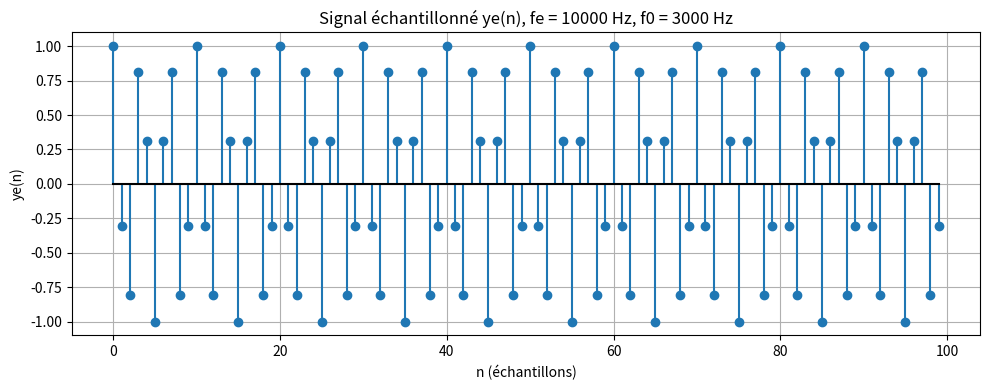
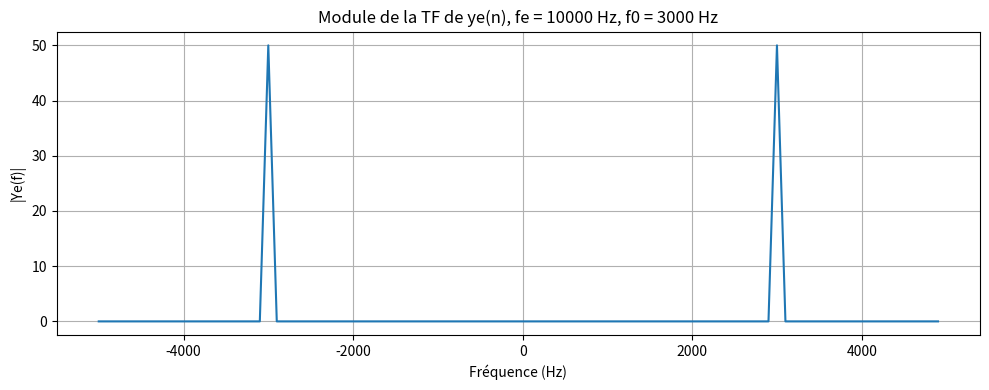
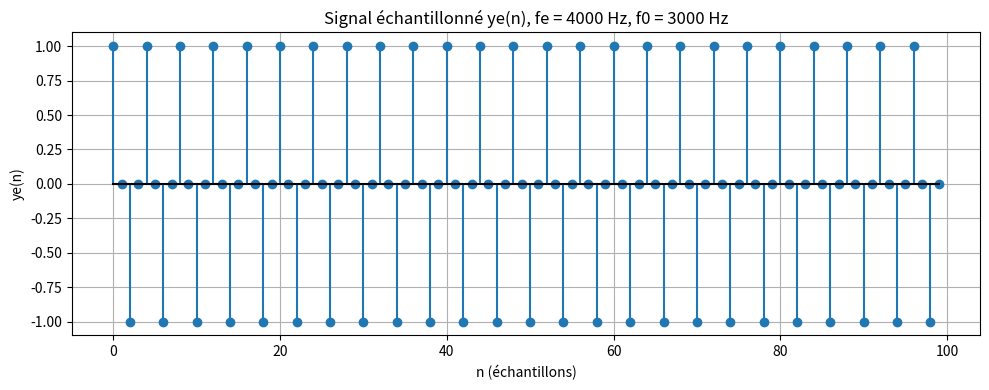
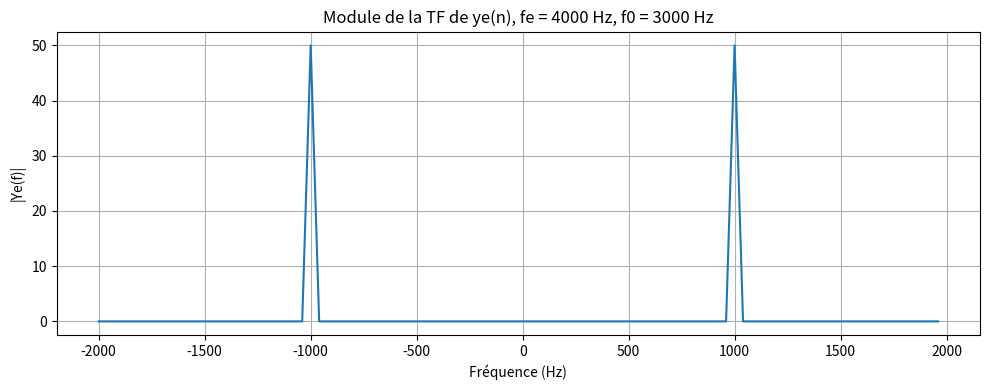

Write the Python code that produced these figures, in order. (Note: this script raises an exception after producing the figures.)
import numpy as np
import matplotlib.pyplot as plt

f0 = 3000
fe = 10000
nb_samples = 100

samples = np.arange(nb_samples)
ye = np.cos(2 * np.pi * f0 / fe * samples)

# Signal temporel
plt.figure(figsize=(10, 4))
plt.stem(samples, ye, markerfmt='C0o', linefmt='C0-', basefmt='k-')
plt.title(f'Signal échantillonné ye(n), fe = {fe} Hz, f0 = {f0} Hz')
plt.xlabel('n (échantillons)')
plt.ylabel('ye(n)')
plt.grid(True)
plt.tight_layout()
plt.show()

# Module de la transformée de Fourier
Ye = np.fft.fft(ye)
freqs = np.fft.fftfreq(nb_samples, d=1/fe)

plt.figure(figsize=(10, 4))
plt.plot(np.fft.fftshift(freqs), np.abs(np.fft.fftshift(Ye)))
plt.title(f'Module de la TF de ye(n), fe = {fe} Hz, f0 = {f0} Hz')
plt.xlabel('Fréquence (Hz)')
plt.ylabel('|Ye(f)|')
plt.grid(True)
plt.tight_layout()
plt.show()

f0 = 3000
fe = 4000
nb_samples = 100

samples = np.arange(nb_samples)
ye = np.cos(2 * np.pi * f0 / fe * samples)

# Signal temporel
plt.figure(figsize=(10, 4))
plt.stem(samples, ye, markerfmt='C0o', linefmt='C0-', basefmt='k-')
plt.title(f'Signal échantillonné ye(n), fe = {fe} Hz, f0 = {f0} Hz')
plt.xlabel('n (échantillons)')
plt.ylabel('ye(n)')
plt.grid(True)
plt.tight_layout()
plt.show()

# Module de la transformée de Fourier
Ye = np.fft.fft(ye)
freqs = np.fft.fftfreq(nb_samples, d=1/fe)

plt.figure(figsize=(10, 4))
plt.plot(np.fft.fftshift(freqs), np.abs(np.fft.fftshift(Ye)))
plt.title(f'Module de la TF de ye(n), fe = {fe} Hz, f0 = {f0} Hz')
plt.xlabel('Fréquence (Hz)')
plt.ylabel('|Ye(f)|')
plt.grid(True)
plt.tight_layout()
plt.show()

from scipy.io import wavfile
from IPython.display import Audio, display

# Chargement du fichier handel.wav
fe, handel = wavfile.read('handel.wav')

print(f"Fréquence d'échantillonnage : {fe} Hz")
print(f"Nombre d'échantillons : {len(handel)}")
print(f"Durée : {len(handel)/fe:.2f} s")
print(f"Type de données : {handel.dtype}")

# Écouter le signal original
display(Audio(handel, rate=fe))

# Sous-échantillonnage par un facteur 2 : on garde 1 échantillon sur 2
facteur = 2
handel_sous = handel[::facteur]
fe_sous = fe // facteur  # nouvelle fréquence d'échantillonnage

print(f"Fréquence originale      : {fe} Hz  →  Nombre d'échantillons : {len(handel)}")
print(f"Fréquence sous-échant.   : {fe_sous} Hz  →  Nombre d'échantillons : {len(handel_sous)}")

# --- Signal temporel ---
t_orig = np.arange(len(handel)) / fe
t_sous = np.arange(len(handel_sous)) / fe_sous

fig, axes = plt.subplots(2, 1, figsize=(12, 6), sharex=True)
axes[0].plot(t_orig[:1000], handel[:1000], label=f'Original  (fe={fe} Hz)', color='steelblue')
axes[0].set_title('Signal original (premiers 1000 échantillons)')
axes[0].set_ylabel('Amplitude')
axes[0].legend()
axes[0].grid(True)

axes[1].plot(t_sous[:500], handel_sous[:500], label=f'Sous-échantillonné (fe={fe_sous} Hz)', color='tomato')
axes[1].set_title('Signal sous-échantillonné (premiers 500 échantillons)')
axes[1].set_xlabel('Temps (s)')
axes[1].set_ylabel('Amplitude')
axes[1].legend()
axes[1].grid(True)

plt.tight_layout()
plt.show()

# --- Spectres ---
N_orig = len(handel)
N_sous = len(handel_sous)

HANDEL_fft  = np.fft.fftshift(np.abs(np.fft.fft(handel.astype(float))))
SOUS_fft    = np.fft.fftshift(np.abs(np.fft.fft(handel_sous.astype(float))))

freqs_orig = np.fft.fftshift(np.fft.fftfreq(N_orig, d=1/fe))
freqs_sous = np.fft.fftshift(np.fft.fftfreq(N_sous, d=1/fe_sous))

fig, axes = plt.subplots(2, 1, figsize=(12, 6))
axes[0].plot(freqs_orig, HANDEL_fft, color='steelblue')
axes[0].set_title(f'Spectre du signal original (fe = {fe} Hz)')
axes[0].set_xlabel('Fréquence (Hz)')
axes[0].set_ylabel('|X(f)|')
axes[0].grid(True)

axes[1].plot(freqs_sous, SOUS_fft, color='tomato')
axes[1].set_title(f'Spectre du signal sous-échantillonné (fe = {fe_sous} Hz)')
axes[1].set_xlabel('Fréquence (Hz)')
axes[1].set_ylabel('|X(f)|')
axes[1].grid(True)

plt.tight_layout()
plt.show()

# --- Écoute ---
print("Signal sous-échantillonné :")
display(Audio(handel_sous, rate=fe_sous))

# Sur-échantillonnage par interpolation linéaire (facteur 2)
facteur = 2
n_orig = np.arange(len(handel))
n_sur = np.linspace(0, len(handel) - 1, len(handel) * facteur)
handel_sur = np.interp(n_sur, n_orig, handel.astype(float))
fe_sur = fe * facteur

print(f"Fréquence originale      : {fe} Hz  →  Nombre d'échantillons : {len(handel)}")
print(f"Fréquence sur-échant.    : {fe_sur} Hz  →  Nombre d'échantillons : {len(handel_sur)}")

# --- Signal temporel ---
t_orig = np.arange(len(handel)) / fe
t_sur = np.arange(len(handel_sur)) / fe_sur

fig, axes = plt.subplots(2, 1, figsize=(12, 6), sharex=True)
axes[0].plot(t_orig[:1000], handel[:1000], label=f'Original (fe={fe} Hz)', color='steelblue')
axes[0].set_title('Signal original (premiers 1000 échantillons)')
axes[0].set_ylabel('Amplitude')
axes[0].legend()
axes[0].grid(True)

axes[1].plot(t_sur[:2000], handel_sur[:2000], label=f'Sur-échantillonné (fe={fe_sur} Hz)', color='forestgreen')
axes[1].set_title('Signal sur-échantillonné (premiers 2000 échantillons)')
axes[1].set_xlabel('Temps (s)')
axes[1].set_ylabel('Amplitude')
axes[1].legend()
axes[1].grid(True)

plt.tight_layout()
plt.show()

# --- Spectres ---
N_orig = len(handel)
N_sur = len(handel_sur)

HANDEL_fft = np.fft.fftshift(np.abs(np.fft.fft(handel.astype(float))))
SUR_fft    = np.fft.fftshift(np.abs(np.fft.fft(handel_sur)))

freqs_orig = np.fft.fftshift(np.fft.fftfreq(N_orig, d=1/fe))
freqs_sur  = np.fft.fftshift(np.fft.fftfreq(N_sur, d=1/fe_sur))

fig, axes = plt.subplots(2, 1, figsize=(12, 6))
axes[0].plot(freqs_orig, HANDEL_fft, color='steelblue')
axes[0].set_title(f'Spectre du signal original (fe = {fe} Hz)')
axes[0].set_xlabel('Fréquence (Hz)')
axes[0].set_ylabel('|X(f)|')
axes[0].grid(True)

axes[1].plot(freqs_sur, SUR_fft, color='forestgreen')
axes[1].set_title(f'Spectre du signal sur-échantillonné (fe = {fe_sur} Hz)')
axes[1].set_xlabel('Fréquence (Hz)')
axes[1].set_ylabel('|X(f)|')
axes[1].grid(True)

plt.tight_layout()
plt.show()

# --- Écoute ---
print("Signal sur-échantillonné :")
display(Audio(handel_sur.astype(np.int16), rate=fe_sur))

n = np.arange(-128, 129)
u = (n >= 0).astype(float)
x = (0.5 ** n) * u

N = len(n)
X = np.fft.fftshift(np.fft.fft(np.fft.ifftshift(x)))
f = np.fft.fftshift(np.fft.fftfreq(N))

fig, axes = plt.subplots(2, 1, figsize=(10, 6))

axes[0].plot(f, np.abs(X))
axes[0].set_title('Module de X(f)')
axes[0].set_xlabel('Fréquence normalisée f')
axes[0].set_ylabel('|X(f)|')
axes[0].grid(True)

axes[1].plot(f, np.angle(X))
axes[1].set_title('Phase de X(f)')
axes[1].set_xlabel('Fréquence normalisée f')
axes[1].set_ylabel('∠X(f) (rad)')
axes[1].grid(True)

plt.tight_layout()
plt.show()

N = 257
f = np.fft.fftshift(np.fft.fftfreq(N))
H_lp = (np.abs(f) <= 0.25).astype(float)

plt.figure(figsize=(10, 4))
plt.plot(f, H_lp)
plt.title('Filtre passe-bas idéal, fc = 1/4')
plt.xlabel('Fréquence normalisée f')
plt.ylabel('|H(f)|')
plt.ylim(-0.1, 1.2)
plt.grid(True)
plt.tight_layout()
plt.show()

n = np.arange(-128, 129)
f1, f2, f3 = 1/5, 1/3, 2/5
y = np.cos(2*np.pi*f1*n) + np.cos(2*np.pi*f2*n) + np.cos(2*np.pi*f3*n)

plt.figure(figsize=(12, 4))
plt.plot(n, y)
plt.title(r'$y(n) = \cos(2\pi f_1 n) + \cos(2\pi f_2 n) + \cos(2\pi f_3 n)$')
plt.xlabel('n')
plt.ylabel('y(n)')
plt.grid(True)
plt.tight_layout()
plt.show()

n = np.arange(-128, 129)
f1, f2, f3 = 1/5, 1/3, 2/5
y = np.cos(2*np.pi*f1*n) + np.cos(2*np.pi*f2*n) + np.cos(2*np.pi*f3*n)

N = len(n)
Y = np.fft.fftshift(np.fft.fft(np.fft.ifftshift(y)))
f = np.fft.fftshift(np.fft.fftfreq(N))

# Filtre passe-bas idéal fc = 1/4
H_lp = (np.abs(f) <= 0.25).astype(float)

# Filtrage dans le domaine fréquentiel
Y_filtre = Y * H_lp
y_filtre = np.real(np.fft.fftshift(np.fft.ifft(np.fft.ifftshift(Y_filtre))))

# Signal filtré
plt.figure(figsize=(12, 4))
plt.plot(n, y_filtre)
plt.title('Signal filtré (passe-bas, fc = 1/4)')
plt.xlabel('n')
plt.ylabel('y_filtré(n)')
plt.grid(True)
plt.tight_layout()
plt.show()

# TF du signal filtré
plt.figure(figsize=(12, 4))
plt.plot(f, np.abs(Y_filtre))
plt.title('Module de la TF du signal filtré')
plt.xlabel('Fréquence normalisée f')
plt.ylabel('|Y_filtré(f)|')
plt.grid(True)
plt.tight_layout()
plt.show()

n = np.arange(-128, 129)
f1, f2, f3 = 1/5, 1/3, 2/5
y = np.cos(2*np.pi*f1*n) + np.cos(2*np.pi*f2*n) + np.cos(2*np.pi*f3*n)

N = len(n)
Y = np.fft.fftshift(np.fft.fft(np.fft.ifftshift(y)))
f = np.fft.fftshift(np.fft.fftfreq(N))

# Filtre passe-haut idéal fc = 1/4
H_hp = 1 - (np.abs(f) <= 0.25).astype(float)

# Filtrage
Y_filtre_hp = Y * H_hp
y_filtre_hp = np.real(np.fft.fftshift(np.fft.ifft(np.fft.ifftshift(Y_filtre_hp))))

# Signal filtré
plt.figure(figsize=(12, 4))
plt.plot(n, y_filtre_hp)
plt.title('Signal filtré (passe-haut, fc = 1/4)')
plt.xlabel('n')
plt.ylabel('y_filtré(n)')
plt.grid(True)
plt.tight_layout()
plt.show()

# TF du signal filtré
plt.figure(figsize=(12, 4))
plt.plot(f, np.abs(Y_filtre_hp))
plt.title('Module de la TF du signal filtré (passe-haut)')
plt.xlabel('Fréquence normalisée f')
plt.ylabel('|Y_filtré(f)|')
plt.grid(True)
plt.tight_layout()
plt.show()
